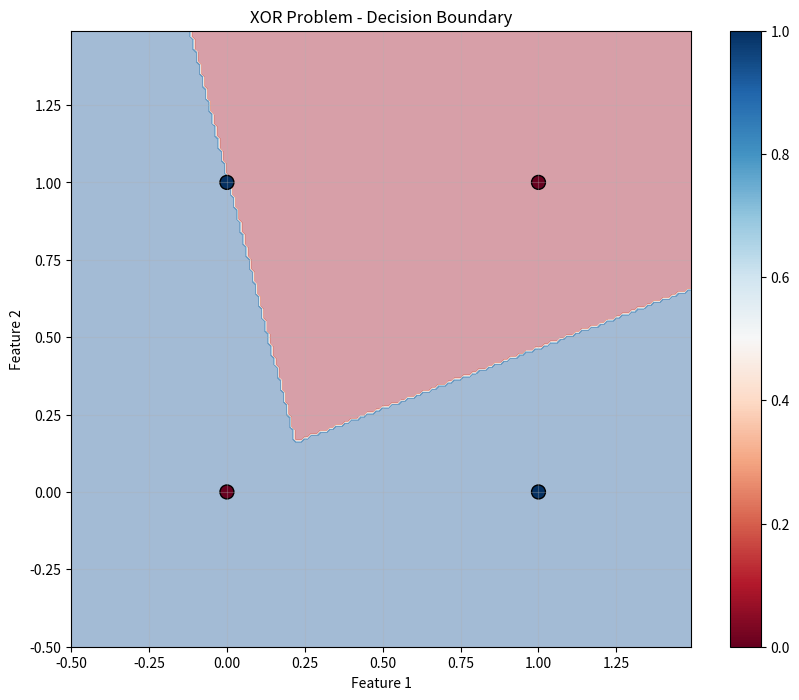
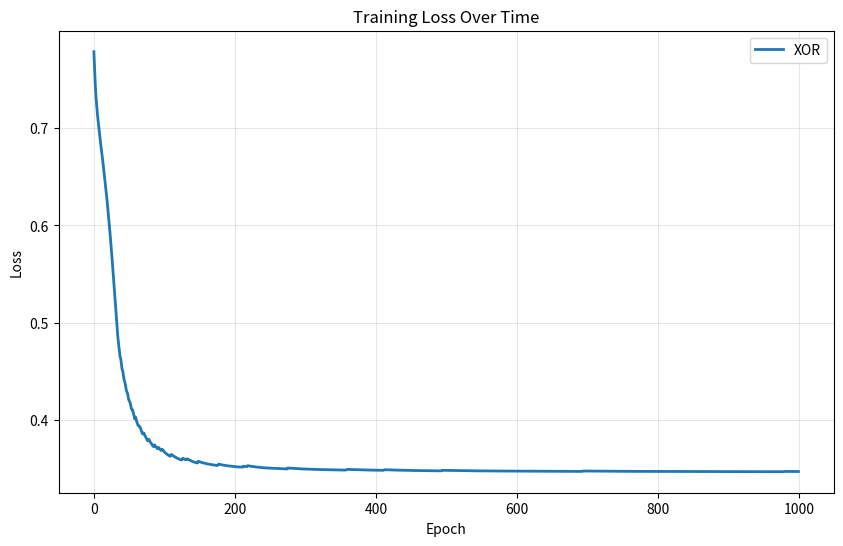

These figures' Python source, in order:
#!/usr/bin/env python3
"""
Simple Neural Network Implementation from Scratch
"""

import numpy as np
import matplotlib.pyplot as plt
from typing import List, Tuple, Callable


class NeuralNetwork:
    """A simple feedforward neural network with one hidden layer"""
    
    def __init__(self, input_size: int, hidden_size: int, output_size: int, learning_rate: float = 0.1):
        """Initialize the neural network with random weights"""
        # Xavier initialization for better convergence
        self.W1 = np.random.randn(input_size, hidden_size) * np.sqrt(2.0 / input_size)
        self.b1 = np.zeros((1, hidden_size))
        self.W2 = np.random.randn(hidden_size, output_size) * np.sqrt(2.0 / hidden_size)
        self.b2 = np.zeros((1, output_size))
        
        self.learning_rate = learning_rate
        self.losses = []
    
    @staticmethod
    def sigmoid(x: np.ndarray) -> np.ndarray:
        """Sigmoid activation function"""
        return 1 / (1 + np.exp(-np.clip(x, -500, 500)))
    
    @staticmethod
    def sigmoid_derivative(x: np.ndarray) -> np.ndarray:
        """Derivative of sigmoid function"""
        return x * (1 - x)
    
    @staticmethod
    def relu(x: np.ndarray) -> np.ndarray:
        """ReLU activation function"""
        return np.maximum(0, x)
    
    @staticmethod
    def relu_derivative(x: np.ndarray) -> np.ndarray:
        """Derivative of ReLU function"""
        return (x > 0).astype(float)
    
    def forward(self, X: np.ndarray) -> Tuple[np.ndarray, np.ndarray, np.ndarray]:
        """Forward propagation through the network"""
        # Input to hidden layer
        self.z1 = np.dot(X, self.W1) + self.b1
        self.a1 = self.relu(self.z1)
        
        # Hidden to output layer
        self.z2 = np.dot(self.a1, self.W2) + self.b2
        self.a2 = self.sigmoid(self.z2)
        
        return self.a2, self.a1, X
    
    def backward(self, X: np.ndarray, y: np.ndarray, output: np.ndarray, hidden: np.ndarray) -> None:
        """Backward propagation to calculate gradients"""
        m = X.shape[0]  # Number of examples
        
        # Output layer gradients
        self.dz2 = output - y
        self.dW2 = (1/m) * np.dot(hidden.T, self.dz2)
        self.db2 = (1/m) * np.sum(self.dz2, axis=0, keepdims=True)
        
        # Hidden layer gradients
        self.da1 = np.dot(self.dz2, self.W2.T)
        self.dz1 = self.da1 * self.relu_derivative(hidden)
        self.dW1 = (1/m) * np.dot(X.T, self.dz1)
        self.db1 = (1/m) * np.sum(self.dz1, axis=0, keepdims=True)
    
    def update_weights(self) -> None:
        """Update weights using gradient descent"""
        self.W2 -= self.learning_rate * self.dW2
        self.b2 -= self.learning_rate * self.db2
        self.W1 -= self.learning_rate * self.dW1
        self.b1 -= self.learning_rate * self.db1
    
    def train(self, X: np.ndarray, y: np.ndarray, epochs: int = 1000, verbose: bool = True) -> None:
        """Train the neural network"""
        for epoch in range(epochs):
            # Forward propagation
            output, hidden, _ = self.forward(X)
            
            # Calculate loss (binary cross-entropy)
            loss = -np.mean(y * np.log(output + 1e-8) + (1 - y) * np.log(1 - output + 1e-8))
            self.losses.append(loss)
            
            # Backward propagation
            self.backward(X, y, output, hidden)
            
            # Update weights
            self.update_weights()
            
            # Print progress
            if verbose and epoch % 100 == 0:
                accuracy = self.accuracy(X, y)
                print(f"Epoch {epoch:4d} | Loss: {loss:.4f} | Accuracy: {accuracy:.2%}")
    
    def predict(self, X: np.ndarray) -> np.ndarray:
        """Make predictions"""
        output, _, _ = self.forward(X)
        return (output > 0.5).astype(int)
    
    def accuracy(self, X: np.ndarray, y: np.ndarray) -> float:
        """Calculate prediction accuracy"""
        predictions = self.predict(X)
        return np.mean(predictions == y)


def create_dataset(dataset_type: str = 'xor') -> Tuple[np.ndarray, np.ndarray]:
    """Create different datasets for testing"""
    if dataset_type == 'xor':
        # XOR problem - classic non-linearly separable problem
        X = np.array([[0, 0], [0, 1], [1, 0], [1, 1]])
        y = np.array([[0], [1], [1], [0]])
    elif dataset_type == 'and':
        # AND gate
        X = np.array([[0, 0], [0, 1], [1, 0], [1, 1]])
        y = np.array([[0], [0], [0], [1]])
    elif dataset_type == 'or':
        # OR gate
        X = np.array([[0, 0], [0, 1], [1, 0], [1, 1]])
        y = np.array([[0], [1], [1], [1]])
    elif dataset_type == 'spiral':
        # Spiral dataset - more complex
        np.random.seed(42)
        n_points = 100
        n_classes = 2
        X = np.zeros((n_points * n_classes, 2))
        y = np.zeros((n_points * n_classes, 1))
        
        for j in range(n_classes):
            ix = range(n_points * j, n_points * (j + 1))
            r = np.linspace(0.0, 1, n_points)
            t = np.linspace(j * 4, (j + 1) * 4, n_points) + np.random.randn(n_points) * 0.2
            X[ix] = np.c_[r * np.sin(t), r * np.cos(t)]
            y[ix] = j
        
    return X, y


def visualize_decision_boundary(nn: NeuralNetwork, X: np.ndarray, y: np.ndarray, title: str = "Decision Boundary"):
    """Visualize the decision boundary learned by the neural network"""
    # Create a mesh
    h = 0.01
    x_min, x_max = X[:, 0].min() - 0.5, X[:, 0].max() + 0.5
    y_min, y_max = X[:, 1].min() - 0.5, X[:, 1].max() + 0.5
    xx, yy = np.meshgrid(np.arange(x_min, x_max, h), np.arange(y_min, y_max, h))
    
    # Predict on mesh
    Z = nn.predict(np.c_[xx.ravel(), yy.ravel()])
    Z = Z.reshape(xx.shape)
    
    # Plot
    plt.figure(figsize=(10, 8))
    plt.contourf(xx, yy, Z, alpha=0.4, cmap='RdBu')
    scatter = plt.scatter(X[:, 0], X[:, 1], c=y.ravel(), cmap='RdBu', edgecolor='black', s=100)
    plt.xlabel('Feature 1')
    plt.ylabel('Feature 2')
    plt.title(title)
    plt.colorbar(scatter)
    plt.grid(True, alpha=0.3)
    plt.show()


def main():
    """Demonstrate the neural network on different problems"""
    print("=" * 60)
    print("Simple Neural Network Demo")
    print("=" * 60)
    
    # Test 1: XOR Problem
    print("\n1. XOR Problem (Classic Non-linearly Separable)")
    print("-" * 40)
    X_xor, y_xor = create_dataset('xor')
    print("Input data (X):")
    print(X_xor)
    print("\nTarget output (y):")
    print(y_xor.ravel())
    
    # Create and train neural network
    nn_xor = NeuralNetwork(input_size=2, hidden_size=4, output_size=1, learning_rate=0.5)
    print("\nTraining...")
    nn_xor.train(X_xor, y_xor, epochs=1000, verbose=True)
    
    # Test predictions
    print("\nFinal predictions:")
    predictions = nn_xor.predict(X_xor)
    for i in range(len(X_xor)):
        print(f"Input: {X_xor[i]} -> Predicted: {predictions[i][0]}, Actual: {y_xor[i][0]}")
    
    # Visualize
    visualize_decision_boundary(nn_xor, X_xor, y_xor, "XOR Problem - Decision Boundary")
    
    # Test 2: AND Gate
    print("\n2. AND Gate Problem")
    print("-" * 40)
    X_and, y_and = create_dataset('and')
    nn_and = NeuralNetwork(input_size=2, hidden_size=3, output_size=1, learning_rate=0.5)
    nn_and.train(X_and, y_and, epochs=500, verbose=False)
    print(f"Final accuracy: {nn_and.accuracy(X_and, y_and):.2%}")
    
    # Test 3: OR Gate
    print("\n3. OR Gate Problem")
    print("-" * 40)
    X_or, y_or = create_dataset('or')
    nn_or = NeuralNetwork(input_size=2, hidden_size=3, output_size=1, learning_rate=0.5)
    nn_or.train(X_or, y_or, epochs=500, verbose=False)
    print(f"Final accuracy: {nn_or.accuracy(X_or, y_or):.2%}")
    
    # Plot learning curves
    plt.figure(figsize=(10, 6))
    plt.plot(nn_xor.losses, label='XOR', linewidth=2)
    plt.xlabel('Epoch')
    plt.ylabel('Loss')
    plt.title('Training Loss Over Time')
    plt.legend()
    plt.grid(True, alpha=0.3)
    plt.show()
    
    # Test on custom input
    print("\n4. Custom Input Test")
    print("-" * 40)
    custom_input = np.array([[0.5, 0.5], [0.2, 0.8], [0.9, 0.1]])
    print("Testing XOR network on custom inputs:")
    predictions = nn_xor.predict(custom_input)
    for i in range(len(custom_input)):
        output, _, _ = nn_xor.forward(custom_input[i:i+1])
        print(f"Input: {custom_input[i]} -> Output: {output[0][0]:.4f} -> Predicted: {predictions[i][0]}")


if __name__ == "__main__":
    main()